Run: headless pygame with SDL's dummy video driver; simulated clock (each Clock.tick advances the game by its frame time, no real sleeping); random seed 0; keys injected as events and as key.get_pressed() state; no mouse input.
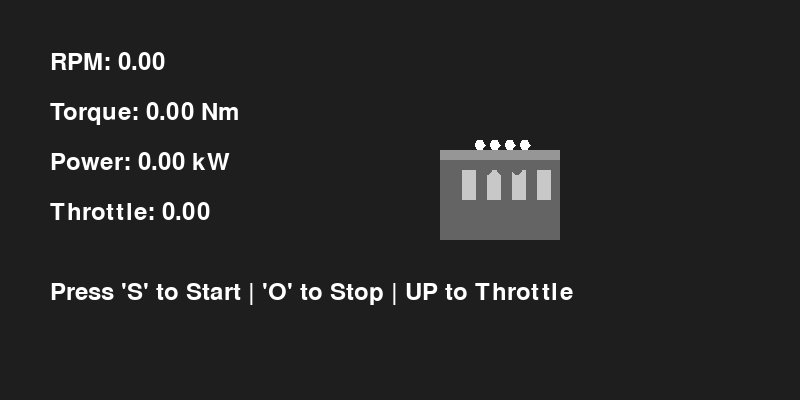
Frame 1 of 4 · flips 1–60 · no input
Frame 2 of 4 · flips 61–180 · tapped SPACE, RETURN · held RIGHT (→), D · screen unchanged from frame 1, image omitted
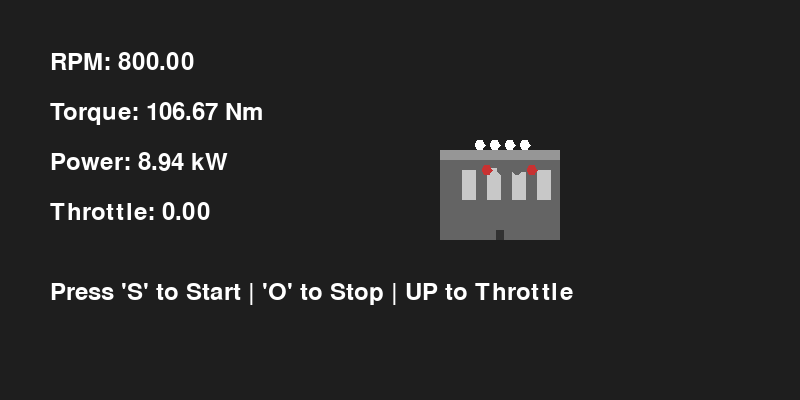
Frame 3 of 4 · flips 181–300 · held DOWN (↓), S
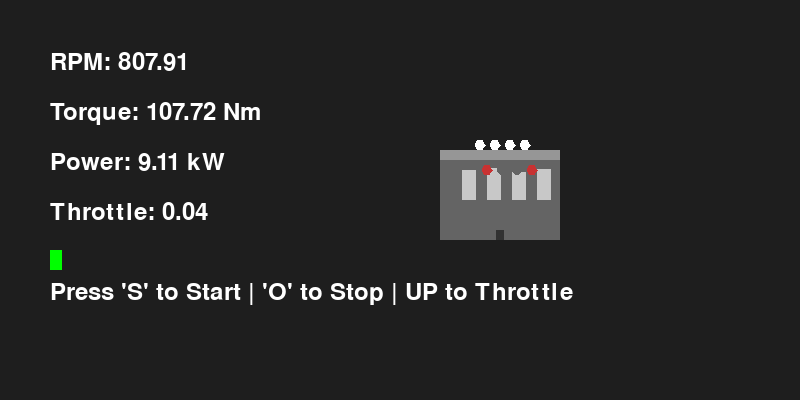
Frame 4 of 4 · flips 301–420 · held LEFT (←), A, UP (↑), W

The pygame program that drew these frames:

import pygame
import sys
import math

class Engine:
    def __init__(self, cylinders=4, displacement=2.0, idle_rpm=800):
        self.cylinders = cylinders
        self.displacement = displacement  # in liters
        self.rpm = 0.0  # Revolutions per minute
        self.torque = 0.0  # Torque in Nm
        self.power = 0.0  # Power in kW
        self.is_running = False  # Engine state
        self.idle_rpm = idle_rpm  # Idle RPM

        # Define torque curve parameters
        self.max_torque = 400.0  # Max torque at peak torque RPM (Nm)
        self.peak_torque_rpm = 3000  # RPM at which max torque occurs
        self.max_power_rpm = 6000  # RPM at which max power occurs

        # Valve states
        self.valve_open = [False] * cylinders  # List to hold valve states for each cylinder
        self.valve_timer = 0  # Timer for valve operation
        self.valve_duration = 30  # Duration for which valve stays open

    def calculate_torque(self):
        """Calculate torque based on current RPM using a polynomial approximation."""
        if self.rpm < self.idle_rpm:
            return 0.0  # No torque below idle RPM
        elif self.rpm <= self.peak_torque_rpm:
            return (self.max_torque / self.peak_torque_rpm) * self.rpm
        elif self.rpm <= self.max_power_rpm:
            return (self.max_torque - (self.max_torque / (self.max_power_rpm - self.peak_torque_rpm)) * (self.rpm - self.peak_torque_rpm))
        else:
            return 0.0  # No torque above max power RPM

    def simulate(self, throttle):
        """Simulate engine performance based on throttle input."""
        if not self.is_running:
            self.rpm, self.torque, self.power = 0.0, 0.0, 0.0
            return
        
        effective_throttle = min(max(throttle, 0), 1)

        # Non-linear throttle response curve (cubic)
        throttle_response = effective_throttle ** 2
        
        if effective_throttle > 0:
            target_rpm = min(self.idle_rpm + throttle_response * (self.max_power_rpm - self.idle_rpm), self.max_power_rpm)
            # Smoothly transition to target RPM with lag
            self.rpm += (target_rpm - self.rpm) * 0.1  
        else:
            # Return to idle RPM when throttle is released
            self.rpm += (self.idle_rpm - self.rpm) * 0.1
        
        # Torque and power calculations
        self.torque = self.calculate_torque()
        omega = (self.rpm * (math.pi / 30))  # Convert RPM to rad/s
        self.power = (self.torque * omega) / 1000  # Convert to kW

        # Valve operations for each cylinder
        if self.rpm > 0:  # Only operate valves if engine is running
            self.valve_timer += 1
            
            for i in range(self.cylinders):
                if self.valve_timer % (self.valve_duration * (self.cylinders // 2)) == i:
                    self.valve_open[i] = True
                elif self.valve_timer % (self.valve_duration * (self.cylinders // 2)) == (i + self.cylinders // 2) % self.cylinders:
                    self.valve_open[i] = False

    def start(self):
        """Start the engine."""
        if not self.is_running:
            print("Engine started.")
            self.is_running = True
            self.rpm = self.idle_rpm

    def stop(self):
        """Stop the engine."""
        if self.is_running:
            print("Engine stopped.")
            self.is_running = False
            self.rpm = 0.0

def draw_metrics(screen, engine, throttle):
    """Draw the engine metrics on the screen."""
    font = pygame.font.Font(None, 36)

    metrics_texts = [
        f"RPM: {engine.rpm:.2f}",
        f"Torque: {engine.torque:.2f} Nm",
        f"Power: {engine.power:.2f} kW",
        f"Throttle: {throttle:.2f}"
    ]

    screen.fill((30, 30, 30))  
    for i, text in enumerate(metrics_texts):
        rendered_text = font.render(text, True, (255, 255, 255))
        screen.blit(rendered_text, (50, 50 + i * 50))

    pygame.draw.rect(screen, (0, 255, 0), (50, 250, throttle * 300, 20)) 

    instructions_text = font.render("Press 'S' to Start | 'O' to Stop | UP to Throttle", True, (255,255 ,255))
    screen.blit(instructions_text, (50,280))

def draw_hexagon(surface, color, center_x, center_y, size):
    """Draw a hexagon at specified position."""
    points = []
    for i in range(6):
        angle = math.radians(60 * i)
        x = center_x + size * math.cos(angle)
        y = center_y + size * math.sin(angle)
        points.append((x, y))
    
    pygame.draw.polygon(surface, color, points)

def draw_engine_visual(screen, engine):
    """Draw a detailed visual representation of the engine components with animations."""
    center_x = screen.get_width() // 2 + 100
    center_y = screen.get_height() // 2
    
    # Draw Cylinder Block
    pygame.draw.rect(screen,(100 ,100 ,100), (center_x -60 , center_y -40 ,120 ,80))  
    
    # Draw Crankshaft with rotation effect based on RPM
    crankshaft_width = int(120 * engine.rpm / engine.max_power_rpm)
    
    crankshaft_angle_offset = math.sin(pygame.time.get_ticks() * 0.001) * 3
    
    pygame.draw.rect(screen,(50 ,50 ,50),(center_x - crankshaft_width //2 + crankshaft_width //4 + crankshaft_angle_offset,center_y +30 , crankshaft_width //2 ,10))

    # Calculate the angle of crankshaft based on RPM
    crank_angle_per_revolution = engine.rpm / 60 * (360 / engine.cylinders)   # Degrees per cylinder cycle
    current_angle = pygame.time.get_ticks() * (engine.rpm / engine.max_power_rpm) % 360

    firing_ignition = [0, 2, 1, 3]

    for i in firing_ignition:
        angle_offset = i * crank_angle_per_revolution + current_angle
        
        piston_base_height = int(30)
        
        if angle_offset < 180:  
            piston_height = piston_base_height + int(math.sin(math.radians(angle_offset)) * (engine.rpm / engine.max_power_rpm * 20))
        else:
            piston_height = piston_base_height - int(math.sin(math.radians(angle_offset -180)) * (engine.rpm / engine.max_power_rpm * 20))

        
        piston_x = center_x - ((engine.cylinders -1) *25)/2 + i * (25) 
        pygame.draw.rect(screen,(200 ,200 ,200), (piston_x , center_y - piston_height ,14 ,piston_height))
    
    # Draw Cylinder Head and Valves as Hexagons
    pygame.draw.rect(screen,(150 ,150 ,150), (center_x -60 , center_y -50 ,120 ,10))
    
    # Adjusted valve positions for intake and exhaust valves next to each other
    valve_positions = [-20 + i *15 for i in range(engine.cylinders)]  

    for i, pos in enumerate(valve_positions):
        draw_hexagon(screen,(255 ,255 ,255), center_x + pos, center_y -55, 5)   # Intake Valves in white
        
        # Draw exhaust valves directly next to intake valves
        if engine.valve_open[i]:
            draw_hexagon(screen,(200 ,50 ,50), center_x + pos +7 , center_y -30 ,5)   # Exhaust Valves in red
        else:
            pygame.draw.circle(screen,(100 ,100 ,100), (center_x + pos +7 , center_y -30),5)   # Draw closed valves as gray circles
def main():
    pygame.init()
    
    screen_width, screen_height = 800,400
    screen = pygame.display.set_mode((screen_width,screen_height))
    pygame.display.set_caption("Engine Simulator")

    global engine 
    engine = Engine()
    
    throttle = 0.0

    while True:
        for event in pygame.event.get():
            if event.type == pygame.QUIT:
                pygame.quit()
                sys.exit()

        keys = pygame.key.get_pressed()

        if keys[pygame.K_s]:
            engine.start()  
        
        if keys[pygame.K_o]:
            engine.stop()  
        
        if keys[pygame.K_UP]:
            throttle += 0.00035  
            throttle = min(throttle,1.0) 
        
        elif not keys[pygame.K_UP] and throttle > 0.0:
            throttle -= 0.00035  
            throttle = max(throttle,0.0) 
        
        engine.simulate(throttle)

        draw_metrics(screen, engine, throttle)
        
        draw_engine_visual(screen, engine)
        
        pygame.display.flip()  

if __name__ == "__main__":
   main()
